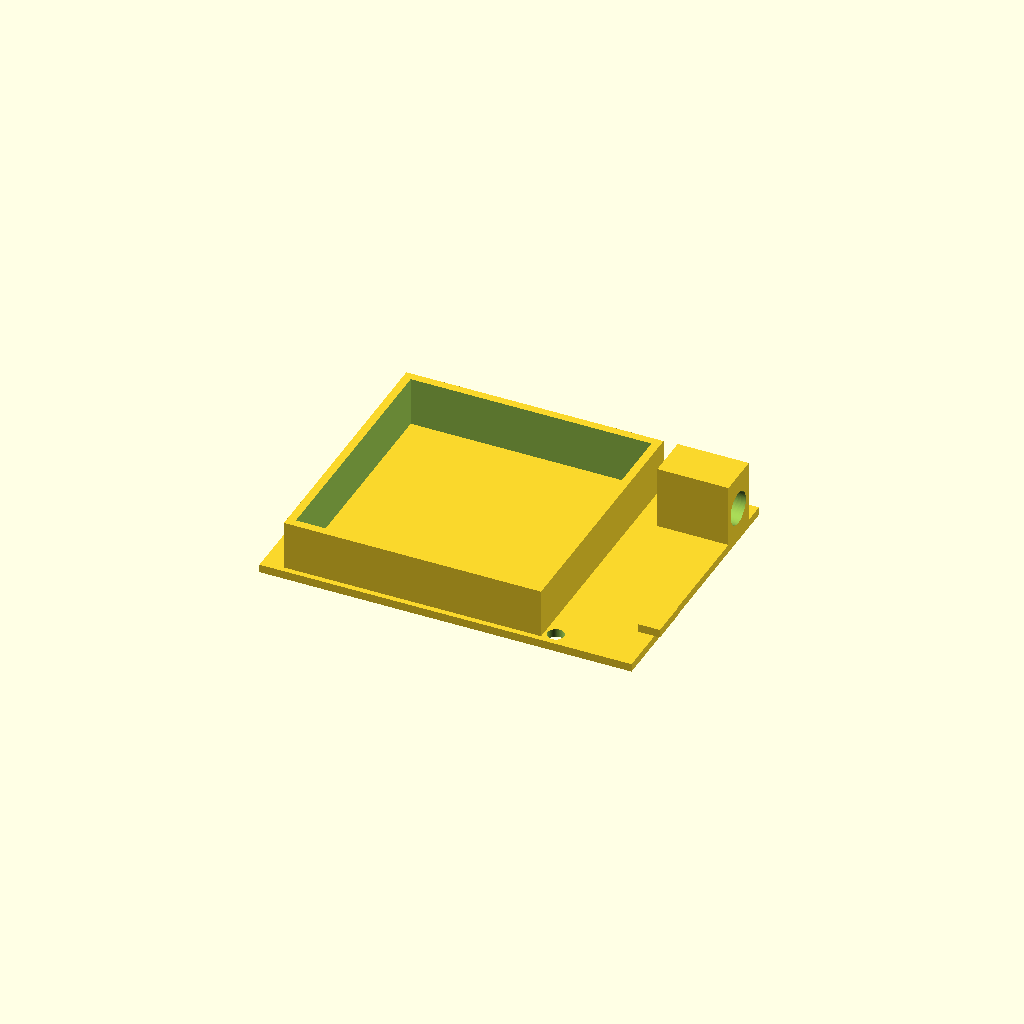
Cell 1 — every parameter at its default value.
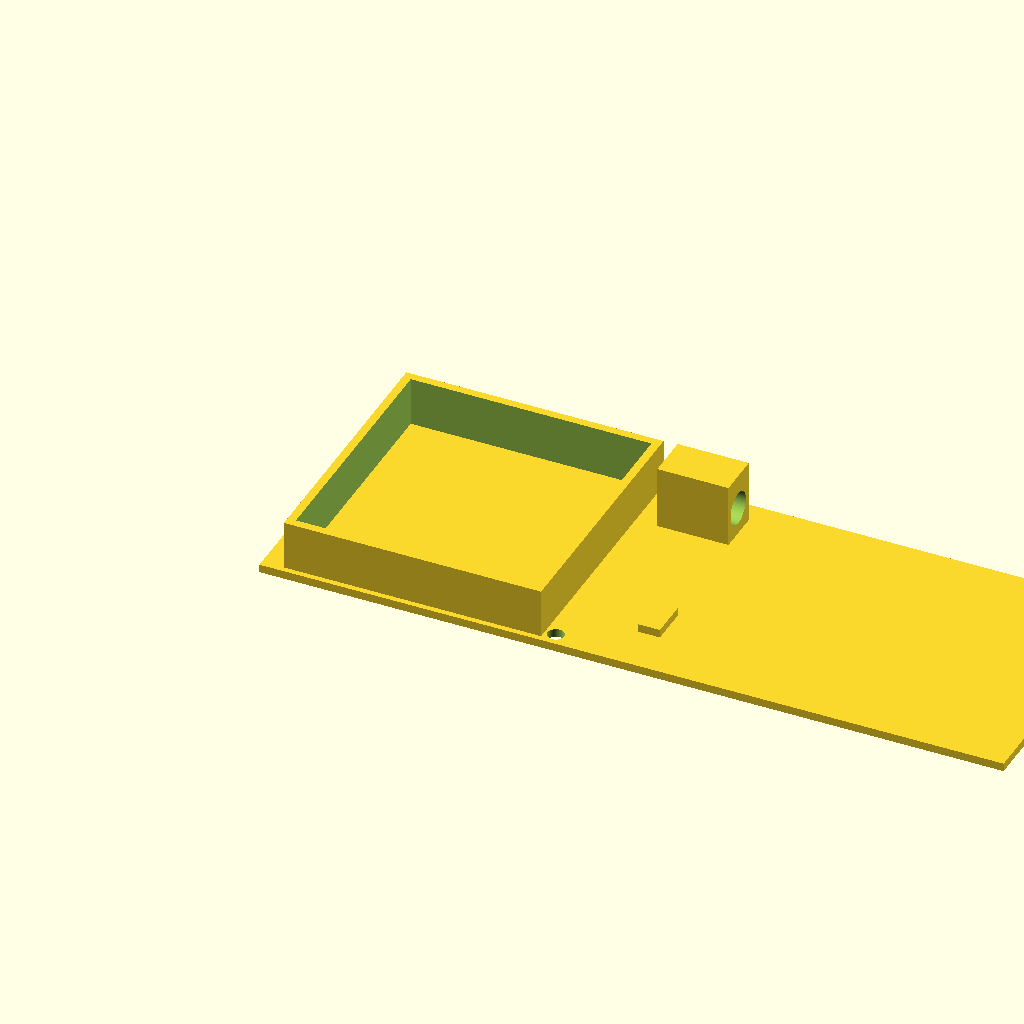
Cell 2 — base_length set to 1.47826, the other parameters unchanged.
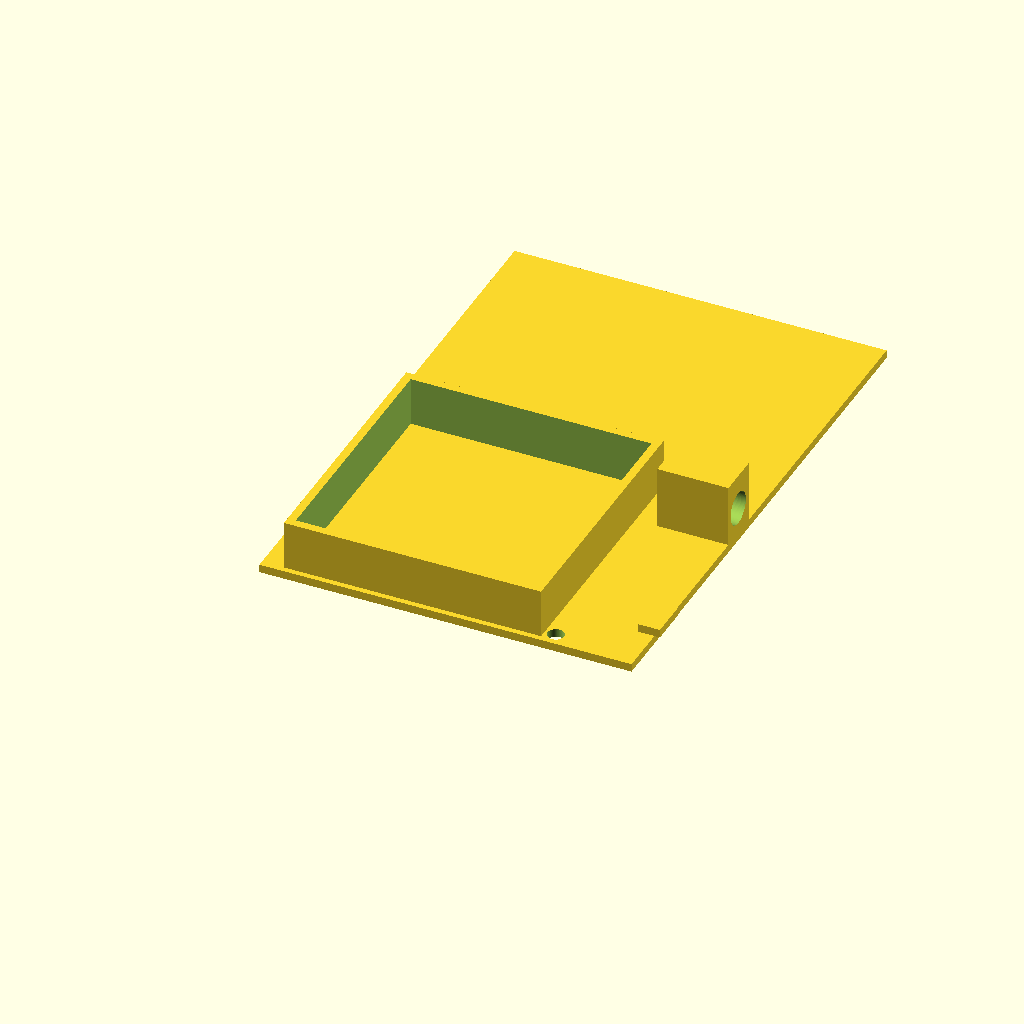
Cell 3 — base_width set to 1.086956, the other parameters unchanged.
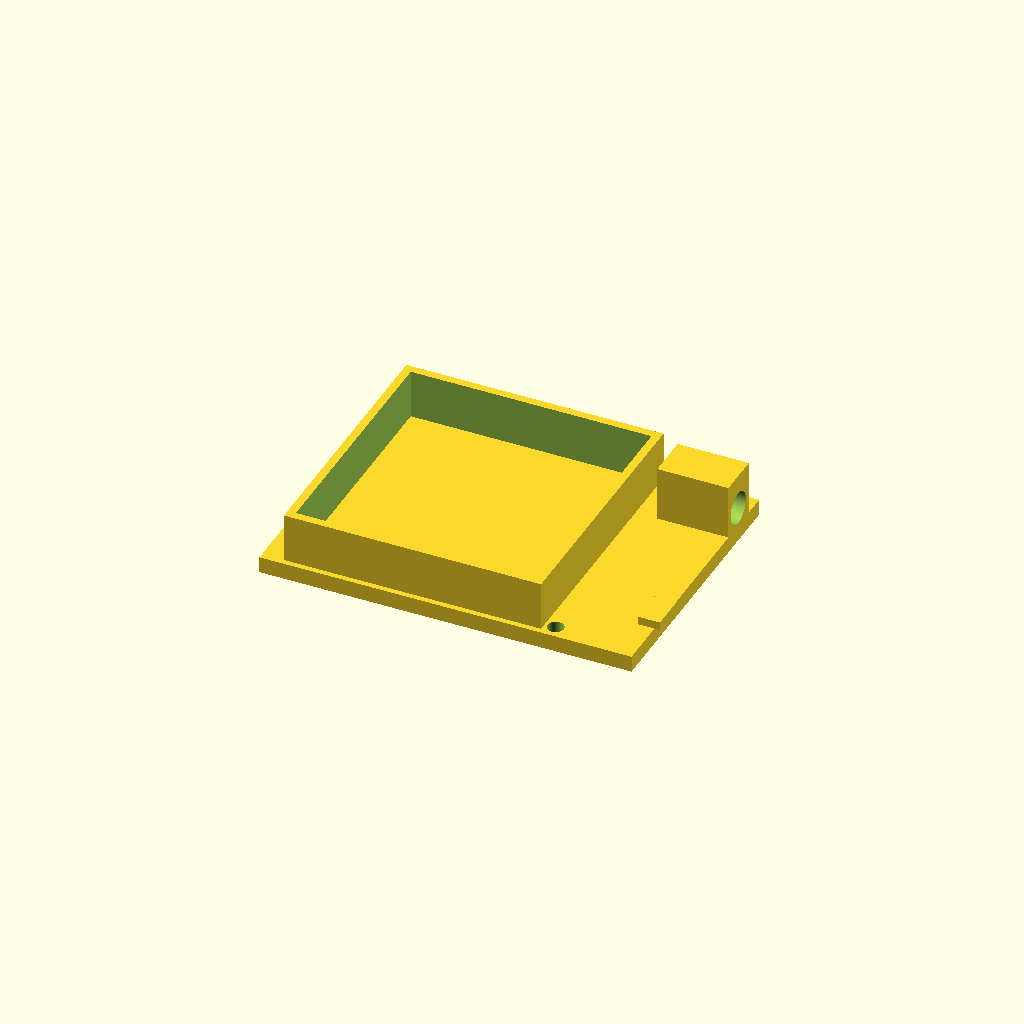
Cell 4 — base_height set to 0.032608, the other parameters unchanged.
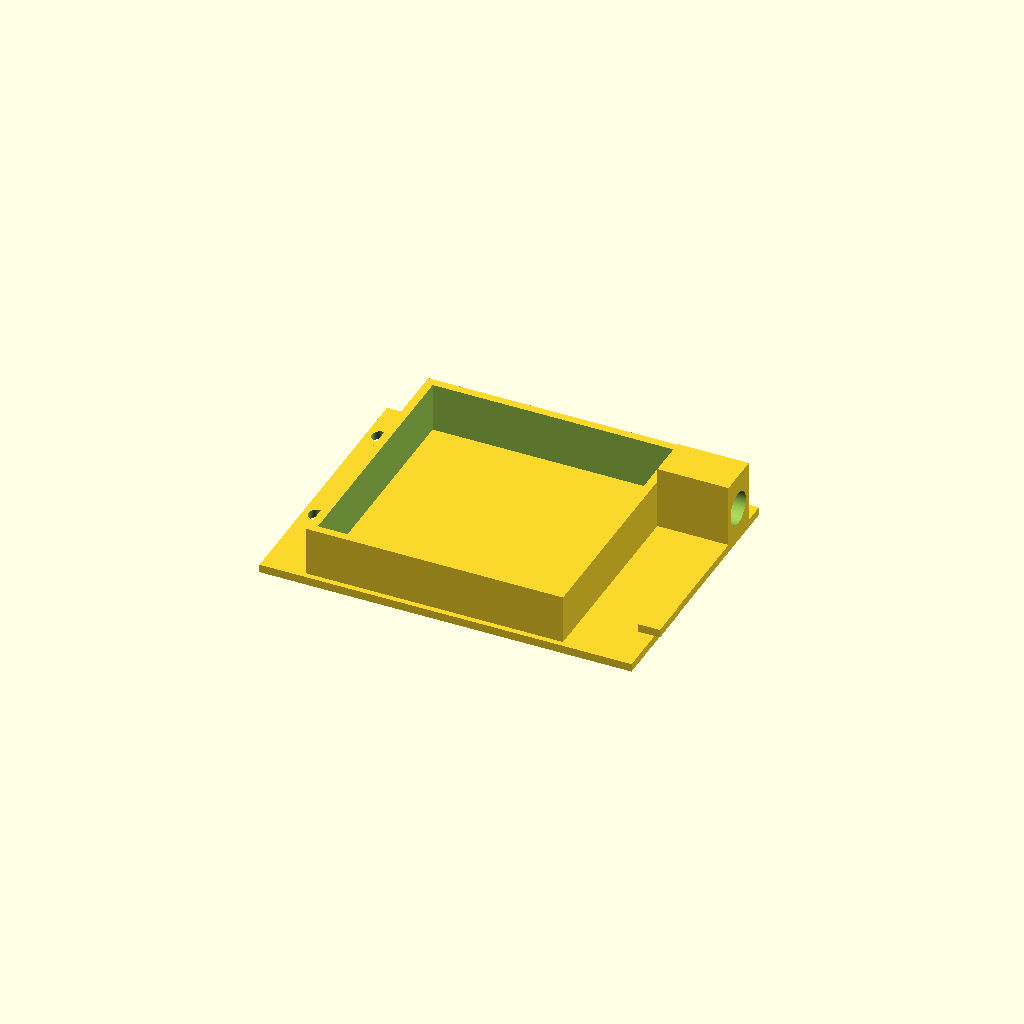
Cell 5 — rail_x_off set to 0.087, the other parameters unchanged.
One fixed orthographic camera (rotation 55°, 0°, 25°; colour scheme Cornfield) for every cell.
The OpenSCAD source (projects/p3d-bench/demo/runs/text2cad_0037_00371278_parametric_openscad_claude-reason/generated.scad):
// === Parameters ===

// Base plate dimensions
base_length   = 0.73913;
base_width    = 0.543478;
base_height   = 0.016304;

// Through-hole radius (4 holes in base plate)
hole_r = 0.0163;

// Hole center positions [x, y] from front-left corner of base
hole_pos = [
    [0.0272, 0.1848],
    [0.0272, 0.4565],
    [0.5761, 0.0272],
    [0.587,  0.5163]
];

// Raised rail frame (rectangular rib outline on upper face)
rail_x_off    = 0.0435;
rail_y_off    = 0.0109;
rail_span_x   = 0.5109;
rail_span_y   = 0.5217;
rail_height   = 0.0978;
rail_wall     = 0.016304;   // rib wall thickness

// Shallow rectangular tab on upper face
tab_x_off     = 0.7065;
tab_y_off     = 0.0978;
tab_length    = 0.0435;
tab_width     = 0.0761;
tab_height    = 0.0163;

// Deep side block
block_x_off   = 0.5978;
block_y_off   = 0.413;
block_x_size  = 0.141304;
block_y_size  = 0.086957;
block_z_size  = 0.141304;   // total height from z=0

// Horizontal through-hole in deep block
bhole_r       = 0.0326;
bhole_y       = 0.4548;     // y center (front-edge offset)

// Resolution
$fn = 100;

// === Helper Modules ===

// Rectangular frame: outer shell minus inner void
module rect_frame(ox, oy, h, wall) {
    difference() {
        cube([ox, oy, h]);
        translate([wall, wall, -0.001])
            cube([ox - 2 * wall, oy - 2 * wall, h + 0.002]);
    }
}

// === Main Assembly ===

difference() {
    union() {
        // Step 1: Main rectangular base plate
        cube([base_length, base_width, base_height]);

        // Step 2: Raised rail frame (rib outlines, not filled pad)
        translate([rail_x_off, rail_y_off, base_height])
            rect_frame(rail_span_x, rail_span_y, rail_height, rail_wall);

        // Step 3: Shallow rectangular tab on upper face
        translate([tab_x_off, tab_y_off, base_height])
            cube([tab_length, tab_width, tab_height]);

        // Step 4: Deep side block (starts at z=0, encompasses base region)
        translate([block_x_off, block_y_off, 0])
            cube([block_x_size, block_y_size, block_z_size]);
    }

    // Step 5: Four circular through-holes in the base plate
    for (p = hole_pos) {
        translate([p[0], p[1], -0.001])
            cylinder(h = base_height + 0.002, r = hole_r);
    }

    // Step 6: Horizontal through-hole in deep block (along x-axis)
    translate([block_x_off - 0.001, bhole_y, block_z_size / 2])
        rotate([0, 90, 0])
            cylinder(h = block_x_size + 0.002, r = bhole_r);
}
Parameter table extracted from the source (name, type, default, range or options):
base_length: number, default 0.73913
base_width: number, default 0.543478
base_height: number, default 0.016304
hole_r: number, default 0.0163
rail_x_off: number, default 0.0435
rail_y_off: number, default 0.0109
rail_span_x: number, default 0.5109
rail_span_y: number, default 0.5217
rail_height: number, default 0.0978
rail_wall: number, default 0.016304
tab_x_off: number, default 0.7065
tab_y_off: number, default 0.0978
tab_length: number, default 0.0435
tab_width: number, default 0.0761
tab_height: number, default 0.0163
block_x_off: number, default 0.5978
block_y_off: number, default 0.413
block_x_size: number, default 0.141304
block_y_size: number, default 0.086957
block_z_size: number, default 0.141304
bhole_r: number, default 0.0326
bhole_y: number, default 0.4548
